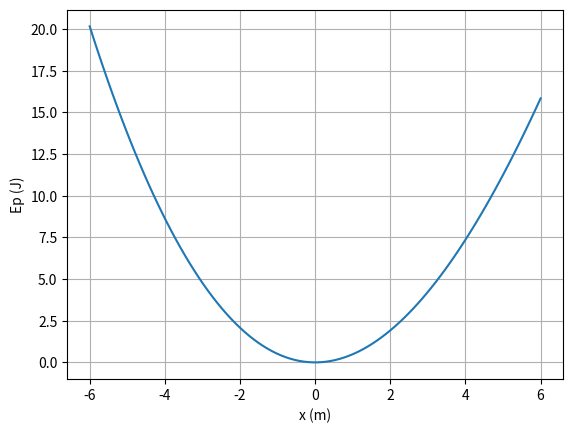

Python code for this plot:
# -*- coding: utf-8 -*-
"""
Created on Tue Jun 20 12:39:08 2023

[redacted]
"""

import numpy as np
import matplotlib.pyplot as plt

k = 1
alpha = -0.01

x = np.linspace(-6,6,100)

Ep = 0.5*k*(x**2) + alpha*(x**3)

plt.xlabel("x (m)")
plt.ylabel("Ep (J)")
plt.plot(x,Ep)
plt.grid()
plt.show()

